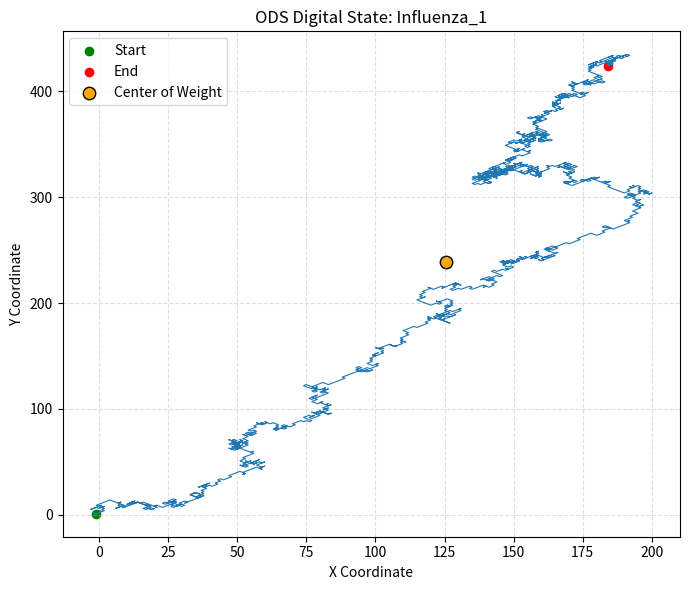

Source code (Python): (Note: this script raises an exception after producing the figure.)
import numpy as np
import pandas as pd
import matplotlib.pyplot as plt

seq1 = """GGCATAAGCAGAGGATTTTATAACAATGGAAATAAACCCATATCTACTCATGTTAAACAATGATATAACG
TCAATGATATCATTGACATACCCATATACTGGGGCACCTCCTATGTCACATGGAACATCGACCAAATACT
CAATGGAGACTGTGTCAAGAACTTACTCCTACAGTAGAACTAAAAAAGAGGTACCTTCGGGAATATTCCC
AATAGAGAGAAGGAAATTCTGTAACACAATAGAAGACAAAGAAAACCTAGAAAAACCGAATGGAAATGTT
GATATAAATTTCATGTTATCGCTGGCAGAAATGCTGGAAGAAAAGATGGGGAAAGGGTTCTTCAAATTCT
GTGCCAATGAAGCTGAAGCTGAAATTTTGAAGATGCACTTCAGCAAGCTCACTGAAGGAAGGCAAACTTA
TGACTGGACAAGTGAAAGAAATATGCCAGCAGCCACCGCTCTTCAGCTAACAGTAGACGCTATACAAGAA
ACACAGGGAACATTCAAAGGAACTACCATGGTTGAATATTGCAACAAGATATTAGAAATGATGGATTGGC
CGGAAGTGAAATTCAAAAAGGTCAGAATGATTGTTCAGAGGCATTGGGACCCGAAAACCAAAAAAGAAAT
AAAAATGAAGTCTCCAACATTGATGATAACAAAGATTGGAAGAGAAGAATTCATAAAGAGGATATGCACG
ATAAATACCATGGCCAAAGACGGAGAAAGAGGAAAATACAAAAGAAGAGCTATAGCCACCCCCGGGATGG
GAATCAGGCCATTCTCAAAAATTGTGGAAACTTTAGCACAAAAGATTTGTGAGAGACTAGCAGAGAGCGG
TTTGCCTGTTGGGGGAAATGAGAAGAAAGCCAAACTAAAAACTACGGTCTCTTCAACAAACTCAAAACTA
CAAGAAGGGCAGTTCATGGTAAACATAACAGGGGACAACAGCAAGTGGAATGAATGTCAGCAACCAGAAG
CTTATCTTGCAATGTTGGCATACATTACTAAAGACAGCAGCAACTTAATGAAAGATCTCTGCTCAGTAGC
ACCAACATTGTTCTGCAATAAGTACGTAAAAATGGGACAAGGTTTCCGAGCAAAAAACAAAAGAAAAACC
AAAGAAATAGTGATACCCGCAAAAAAGATGAAAGAAAGGAAAGAATTGATGAACGCGGAATGGAGGGACC
TATTTGAAACAATAGAACCTTACATGGATGGAGAGTGCTGCTTCTTGGGGGGAGGAATGCTGATGGGAAT
GTTTAACATGTTGTCAACTGTTTTTGGAGTCATGACATTAAATTACAGGGAGGAAGCATTGGCCAGAAGG
AACTGTTACTGGACTGGGCTACAAAGTTCAGATGATTTTGTGCTCTTTTGCATCTCTAGGACTTGGCCAG
AGATGGAGATGACTATTCTAAAATTCATCGCTGTTTGCAAGTTGATGGGAATAAACATGTCTTTGGAAAA
ATCCTACGGGTGCTTGCCTGAACTTTTTGAGTTCACAAGCATGTTCTTTTCCGGGGATTTTGTCTCAAAC
ATAGCCTTGGAGTTACCTGCTTTCACAACAGCTGGAATGAATGAAGGAACCGACTTCACAGCTGCGATGT
CTGTCATAAGAACAAACATGATTAATAATGGACTTTCTCCTGGGACTGCTTTAATGGCCCTGCGAATTTG
TCTGCAGGAATTTAGAGCAACATACAGAGTACACCCTTATGATTCTGGAGTGAAGAATCATCGAATGAAA
ATCATAAGGAAATTCATTGAAACTATTGAAAACAAAGATGGATTGCTGATATCAGATGGCGGGAAATTAA
TGAACAATATCTCAAGTTTGCACATCCCTGAAGAAATATTGAAAGAGGATTTGATGGATCCCTCCTACAG
GAACAGAGTTTTCAATCCTAGGAACCCCTTTACACAGTTTGAGAAGACAGTTGACATCTTTAAGGCAAGT
GGACCTATAAGGGTAGAGGAGAACGAGGCAGTTGTATCAACGCATTCCTTTAGAACAAGGAGCAATAGGA
CATTGCTAAATACAGACATGAGGGCAATGGCTCTCGAAGAGAAAAGATACCAAGTTGTTTGCAACATGTA
CCGATCGGTCTTCGAAAGTGCAGACGTTAACACCCCAATAGGATCAATGTCGATGGGAGAGGCAATTGAA
GCCAAAATCCTTGACCGGGCCAGAACCCAGTTTGAAAATGGAATCATAGGGGGAGAAGAATATTCTGAAA
TCAAAAGACTAATCGAGGACGCCAAGCGTCAACGACTGTCTGTTTAAGCTTTGCGTTGTTTAATAACAGA
AAAATCCTCTTGCTACTGCT""".replace('\n', '')

seq2 = """GGCATAAGCAGAGGATGTCACTACTATTAACGCTCGCAAAAGAGTATGCAAATCTCACAAAGGATAAGAA
ATCATGCAAATTGCTGTCGCAAGGGACCGTGTCAAGCTACACCACTTTTAAGAAATGGACAACATCGAGA
AAAGAGAAAAACCCATCCCTTCGAATGAGATGGGCAATGGGAAGCAAGTTCCCAATTATGGCAAACAGAG
AAATTTTGGAAGAAGCTGGGATACCAGAACAATGGGAAGGGATAGACCTTTGGTCAAAAAAGGATGATGT
TTCAAAGTTGGGGATGGTGTTAGCGTCTCCAGCAGCCATAACTTACTGGAATTTTTGTGGACCTGGAGTG
GACAATTCTTCTGTAATAAAAGATGTTTATAAAGCAAAATTTATGAAAAAAGAAAGATGGAGAGAGACTC
TATGGGGACCAATGAACTTTGAATTGGTGGGTAAACAAAGAAGAGTGGTTGAAACTCAACCAGTGGAAAT
AAAGCTAAACCAAAAAGAAATAAAAGAACTAACGATGTGGGTTCTTTTTGAAGATGAAGCAAACCTTGCA
AGCAAATTCATACAGGAAAATTTCTCACTTGTCCTGTCATTAAGAGAACTTTACAAGGGAAAGGCAGTAA
ATAAAGATGTTGCAGCTTTCATGATTGCCCACCAATTTTCTCCCGAGAAGAGGTTCTTACCCACTTTTGG
CCCCATTAGACCAGAAAGAATGGAGCTACTCCACTGTTTAGGGGGTGATTTCTGGAAGATAGAGGCAGTA
ACTGCAGGGAGCCTGAACGAAGAACAAAAGAAGAGAGATGTTAGAGCAGTTGCTAGAAAAATTTGCCTTA
GAGCAAGTGTGGACTTATTTACTCCAGCAGAGAAGATAAGGGACTATATAGCAAGTGTGACAATGAGATT
TGGAACAGTAGAAAGAACATTCGAAGACGTAATAAGAAACAGTGATGACATATCTGCGGAAGTAACCTTA
TGCAAGGCGGCACTTGGGTGCGAATTGGGCAAAAGCATGAGCTTTGGGAATCTAAATCTGAGGAAAGTCA
GTGGAGAAGCAGAAACAATGGAAAAAACAGTATATTGGGGATTAAAGCCCATAAAATATAAATGCTGGAG
AGGAGAGGAAACATTTTATTGTGAACTGAGGAAGGTAACTTGTATGTTTAGAAGGTCTGAAGGCCTAGAT
TGGGCTAACATTGGACCTGGTTCACCTGAAGAAAGAAGAGAGCTTTTGGCAATGGTGATGATATTCTGCA
GAGATGGGAGATTCTTTGAATCTGCACCAGTTAATATTGATGAATCATTCTTTAGGACAAGACTGAATAA
AGAAATACCTTATCAATATGTGCTGCTAAAATGGGTAAGGCAATCGAGAGACAACTTGGATGCCTTGTTG
AGTACAAGAGGACTAATACCTGCTCATATTGGACAATTCGGAAAAGGAATGGGAATAGATGGAAGTAGCT
CATCTTCTATGGTTTACAAGGGAGTCATGTTGTCGAAGACACCGATAGACATAGTGGAGAGCAAAGAGAA
GCACAGACTGTTTTTAAATGACAATATAGAAGCAGTGACAGAGAGAGGAGCAATGGTTGCATCCATAATG
GACCTATCAGAGGATAATAGAGAAACATTTAACGATGTGACTTTTAACCATGTCGACTTAGCTGTTCTCA
AAGATGAAAAGACTGCAATAATAAAGATATATCGATCACTAGTGGAAAGAATAAACACTGATGATGATGG
CCTACCTGCTTTGATAATGGGTAAAAGATATTTAGAGTTGTATCAATTAGATGAAGTAAAAGACGCGGTC
GGGCTAATACCAAAAAGGATGCTGGGGGCGTATTCCTACCAAGCAAGACAGCTCATACAGTCACAGATCA
AAAATGACAGTTATAGCCTTCCTGAAATAATAAAGTTACTGCCCTTCTGTTACAGCCCTCCAAAGAAAAT
GTTATTTGATGGGACTTTCCATTTCAAAAATCAAATGTATGTTAGGCCTGGAATAAACACAAACCTTTTC
AGTTTTAGTAAGACCGACAAAAGCAAGATATATGTGAACGGAAGCGCAGTAAAAATAAAGCTTGTGCTCG
GAGACGATGAAATGGACACCAGTCTTGCCTTTGTTGAAGGATTTCAAGTTTGTGAATATGATCCAAGAGC
ACCTTTGATACCAAGAAGAGATTTGAGACTGATTGGGTTCGGAAAGAAAGTTAGAGTTTTTGTTGGTCAG
GGACAGGAGAAAACCCTGGTGAGGACGAGCTCCAAAAGAGCCGCCTCCCATGATGTAAGCAAAAACATTC
GTAGAATGCGTCTGGAAGTTTGAAGCACATTGAAAAAATCCTCTTGCTACTGCT""".replace('\n', '')

seq3 = """GGCATAAGCAGGAGATTATTAAGCAATATGGACTCAACAAAAGCCCAAACGCCTGAAGAGCAGAGAGCAA
AGAATGCCAAAACCATCCTTGAGAACATACAGATATATGAAAGGATGTGTGATCTCTTTGGGGTGTCAGA
AGATGACAAACTGATAATTGAGAACAGTATTTCAATTGAGAGGATGATAAGAGTTGTAACAGATAAGAAA
TACCAAGACAAAAAACTAAAGAATGCTGGAAGTGATCCTGAAAAGATTGCAAATGCAGGGAAAGTTTTCT
GTCGATTGGTGGAGTCAACAGCTGGGAAATGTAGTGCAAGATTGGGAATGGCACTGAAACCCAACGTTGA
GGCAGTCCTGACCGATGTACTCGGGAATGAACTGGATAGGGCTGCTGTGCTTGGGAAAAGAATGGGGTTT
TCAGCAATGTTCAAATCAAACCTGGAAGAGGTTTTGTACCAAAGAGGAAAGAATCAGCTTAAAAAGAGGA
ATGCTGCAGAAACTTTCACTCTTTCACAAGGTGCTTCGCTAGAGGCAAGATTTAGGCCCATAATGGAAAA
ACACCTAGGTGTTGGGACTGTTGTGGCGTCAATAAAGAATATCCTGGCAAGCAAAAAGAACGGGAACTAC
AGGAACAAGATGGTGAGGAAACCTGGAGGAAACAGAGAGAGCTGGTCACCATTGGAGAGAGAGATATCCT
TTCTGAACAAGAAGTTGTTTCCTGGACCAATGAGGCAGCTCTGCAAGAAATTCGAATACTTGAACGAGCA
AGAGAAGCAACTGGCCTTAAACCTTATGCTGGATGCAAGTCTCATCCTAAAACCGCAAGTGACTCACAAA
ATGATAATGCCTTGGTCAATGTGGCTGGCTGTGAAGAAGTATGCAGAAATGAACAAGGGATCACCCAGTC
TTGAAGACCTCGCAGCCTATTCTGGAGTAAGAGCCTTTATGGCCTTCAATACAGCTTGCTACATGAGTAA
ATTCACCATTGGGAAGGGAATTGTGGGAGATGCAGAGATCATGGAAAATGGAAACGACAAGATGCAAACT
CTTGCAATGGCTTGTTTTGGACTGGCGTATGAAGACACCGGGATTGTTGCTGCAATGATCTCCCAACCCA
TGAAGAAAAGATATCAGTTGAGAGTGGGGAACTTCAATCCTCCAGAAAAAGGAACAATAAAAGGAACAAG
CGCCGGCTATTTCCACAAGTGGGCTGAATTTGGAAATAGGCTGCCTTTCAACAGTTTTGGAACTGGTGAA
TCCAAACAGATAAGCAACTCAGGAGTGTTTGCAGTGCAGAGGCCCAGCACTACTAACATTCAAAGACTGG
CAGAGCTAATGGCTAGGAATACCGGAGAAACCAGCGACAACTTTACTCAGTTGGTTCAGAAAATAAGAGA
ACAAGTGGGGGCCTTTGCTGATCAAAAAGCAAATCTTCGAGAGTTCACCGGAGGATATATTTATGACATT
ACTGACGTAACGAAGAGCAACCCCAAGATACCTCAGTTGGGTGGGGACTCTTTCTTCTTTGAGTTCACCG
GAAGCGACGTTCCAAGAACTGGAGCCAAAAGAAGAGTGGGAGGAGCTGATGATGTGACCCCTGGAACTTC
CCAGCCCAAGAAAAGAGGAAGGCAAGGTGCCGGAGCAGAATCAAGTATGGACATTGAAACAGTTGGTGAA
GATTAACTCATCTTTGGATGGTTCTGTTGCAGTCCCCAGTGGGTGTTAAAGATGTTGGTTTGTCTTATTT
AACAAAAAATCTCCTTGCTACTGCT""".replace('\n', '')

seq4 = """GGCATAAGCAGGAGATTTAGAAATGTCTAGTGTAATCAGAGAAATCGCAAAGCGATTCTTGGAACAAGCA
ACGATAAACATCGCTGAAGAAGTGGTCAGAGAATATGGAGACCATGAAAGAACAATGATATCTGTTGGAG
TTCATTTCCAAGCTTGCTGCCTTATAAGTGATGAATATACCCTTGAGGATGAGACAACCCCAAGATACGT
TCTTTTGGAGGGATTGAAAAGACAAGAGGCTATAAGCAAGCAGAATAACATTTGCTCCACTTTGGGATTG
GAGCCCTTGAGAAATCTAGCAGATATTTTTGATCGAAAAACAAGAAGATTCCTTGAGGTAGGAATTACAA
AGAGAGAATCCGATGAGTATTACCAGGAAAAGTTCAACAAAATAGGAAATGACATGGACATACATGTTTT
CACATATGAAGGCAAATATTTCAGCAACAATCCCAATGGGTTGGAAGACATCCAAAAGACAAGAATTTTT
ACATTCCTATCTTTTGTGTCAGACGAATTGAGAAAAGAGAACATGTTCACAGAAATGTATGTTACAGAAG
AAGGGGCACCTGAACTTGAAATGTACAAGTCAAAGCTTTTCATTGCGATGAGAGACGAGAGCGTGCCTTT
GCCTTACATAAACTATGAGCACCTTAGGACAAGATGTGAAACATTCAAAAGAAATCAGGCTGAATGCGAA
GCAAAGGTAGCGGATGTGGCTTCACGGCTAAAAATCAAACTGGAACATCTAGAAGAAAATAAACTGCGGC
CGCTAGAGATACCGAAGGAGAAAGAGGCTCCCTATACACACAAATTTTTGATGAAAGATGCTTGGTTCTT
TGCAAAACCTCATGATTCGGAGAGAGCACAACCGCAACAGATATTGTATGATTTCTTTGAAGCAGCAAAC
ATGGGGTTCATGACGACATCCCCAAAACCGATATTCGGAAAGCAAGGACTGATGTATCACTCCCTCTGGG
GGCAGACAAAAAGAGCAATAAAGGACAAGAGAAATGAGTTGGAGCCTTCAGAACAGAGAGACTTCCTTTG
TGGAATTGGAAGAGCCTCCAAGAAAATACAGGAGGACAAATGGCAAGAATCCAGAGAGGAAGAGTTTAAA
CAAGAAGAGACTAAAGGGGCAGCTAAGAGGGGGTTCCCAACATGGTTTAATGAAGAATGGCTTTGGGCAA
TGAGGGACTCAGGGGATGGGGACAATAAAATAGGGGATTGGATACCCATGGCAGAAATGCCTCCCTGCAA
GAATGAGATGGAAGATTATGCAAAAAAGATGTGTGAAGAATTAGAATCCAAAATACAGGGAACAAATTGT
GCTAGGGAAATGTCCAAGTTGATACATACAATTGGGAGCTTACATACAGAATGTAGGAACTTTCCCGGAA
AGGTCAAGATAGTGCCTATATACTGCAGAGGGACACTGAGAGGGGAATCAACTGACTGTTTGTTTGGAAT
AGCAATAAAAGGGAAATCCCATTTAAACAAAGATGATGGAATGTATACTGTTGTAACTTTTGAGTTTTCC
ACTGAAGAACCAAATCCAAGCAAACATGAAAAATATACGGTCTTCGAAGCTGGAACAGTGCCTGTGGAAG
CCGTGGTGTTAACTCCCAAAAGGGAAAGAGTTCTCAAAGAGAAGAAATTGTTCCTTTATTGCAGAACTAC
TGGAATGAGCAAGTTAAAGAACGATTGGTTTTCTAAATGCAGGAGATGTCTTATACCAACAATGGAGACT
GTAGAGCAGATAGTGCTGAAAGAATGCGCTCTGAAAGAAGAAAACAGAGTTTCAGAGATGTTGGAGAATA
AGAGAGCTTGGATTGCCCATGAGAACGGAGAGAATCTTACAAGATTGGTATCAACAAAGCTCAAGGACTT
GTGTAGAATGCTAATTGTGACACAATTTTATTACTGTATATATAACGACAATCAATTGGAAGGATTCTGT
AACGAGCAAAAGAAATTCCTTATGTTTCTTCAAGCAGATAAGGACTCAAAATCTGCATTTACTTTTAATC
AGAAAGGGTTATATGAAAAAATTGAAGAGTGTATTGTCAGCAATCCATTATGTATTTTCCTAGCTGATAG
GCTAAACAAATTATTTCTTGTAGCCAAGTCCAATGGAGCTAAGTACTTTGAATGACCAAAGGCCTTGTAA
TGTTAAAAATCTCCTTGCTACTGCT""".replace('\n', '')

seq5 = """GGCATAAGCAGAGGATATTTTTGACGCAATGGCACAAGAACAACTACTTGCTGAACTTGAGGGATACCTC
AGAGGAGTTAACCCAATGACCAGGCAAACGATTATGAAGTCTGCAAGAGGTGGGATGGATAGTGCTAAGG
AGGCAGCAAAAGCAGCGAAGAAGGGAGAAATGCAACTAACAAGTGGAGAGAGCATAGTGGTGCACATATG
CCTGAGAGCCATGTACCCTGGAATAAAGCCATGGTCAGAAGCCAAAAAAGATCTTGATAAAGCTACAGAA
GGACTGAGTGGAAAAGACTGCAAAAATATAAGAAAAGCTCTGAGGAAGGCAGGAGACCTGACAGGGATAA
AGGAGATGATGATGATGTATGAAATGAGGGAGGACAAAAAAGCAGAAATGGTAGAGCAAATCTACGATGA
CCCAGAGGATTTTACAGAAGATGTAAGGCTTGGGACCGTTGCTGCCTGGCTTCAATGCAAAAACAAAAGG
AGCGAGAAATATCATCACAAGATGTCAATGTCTGGAAGCACTGCACTTGCCTTGGGAGATGCCCAAAAGG
CCGGAATGGCCATAGAAAATATGGCTAGTGTTGTGCCAATGAAAAAAGAGGCCCAGGCACTGCACAAAGA
CGCAGAAGTTTTGATTGAACTGGCAAGAATAGCATATGGGTCAAGAGCAATGGAAGGGCACCTGCAAAAT
GCAATGGACGGAATTGGAAGCAAAGTCAGTGGAATGGCTAATCTTGCCCTAAAAAGGTCAGTTCTTACTT
TGTTAATGTTGGTAATTTGTGGGATCCCCACTTGTGTAAATGCTGAAACTGTGGAAGAATTTTGTAGAAA
GAAACTAAATCAGACGGAAGAAAAGGTTTATGTCCATTGTTTCAATGAGGATGATGGTCGGGCAATGACT
TTAGCTGCTTTGATACTTGGATGCTTTAGTATGCTTTACATTTTAATAAAGGCAATACTGATGCTTTTGT
TGACAATCATAAATGGAAGACCAAATGGAAGTTGGGATGACTTGAAACATGTTGTAAAATGTTTTTCAGA
GACTGGAAGTGAGAACTTCGCCAGGGATATAATGGTCCTGGAATCCAGGCGAGATGGGGAGGAGACAAGC
TCCCCAGAGGAGGGACTAGGCCCTCCATTGAGTGGATTCAATGAAAATGGTGTATTCATGGAAACATTAT
AATCGCGAAAAAATCCTCTTGCTACTGCT""".replace('\n', '')

seq6 = """ATGAGTCTTCTAACCGAGGTCGAAACGTACGTTCTTTCTATCATCCCGTCAGGCCCCCTCAAAGCCGAGA
TCGCGCAGAGACTGGAAAGTGTCTTTGCAGGAAAGAACACAGATCTTGAGGCTCTCATGGAATGGCTAAA
GACAAGACCAATCTTGTCACCTCTGACTAAGGGAATTTTAGGATTTGTGTTCACGCTCACCGTGCCCAGT
GAGCGAGGACTGCAGCGTAGACGCTTTGTCCAAAATGCCCTAAATGGGAATGGGGACCCGAACAACATGG
ATAGAGCAGTTAAACTATACAAGAAGCTCAAAAGAGAAATAACGTTCCATGGGGCCAAGGAGGTGTCACT
AAGCTATTCAACTGGTGCACTTGCCAGTTGCATGGGCCTCATATACAACAGGATGGGAACAGTGACCACA
GAAGCTGCTTTTGGTCTAGTGTGTGCCACTTGTGAACAGATTGCTGATTCACAGCATCGGTCTCACAGAC
AGATGGCTACTACCACCAATCCACTAATCAGGCATGAAAACAGAATGGTGCTGGCTAGCACTACGGCAAA
GGCTATGGAACAGATGGCTGGATCGAGTGAACAGGCAGCGGAGGCCATGGAGGTTGCTAATCAGACTAGG
CAGATGGTACATGCAATGAGAACTATTGGGACTCATCCTAGCTCCAGTGCTGGTCTGAAAGATGACCTTC
TTGAAAATTTGCAGGCCTACCAGAAGCGAATGGGAGTGCAGATGCAGCGATTCAAGTGATCCTCTCGTCA
TTGCAGCAAATATCATTGGGATCTTGCACCTGATATTGTGGATTACTGATCGTCTTTTTTTCAAATGTAT
TTATCGTCGCTTTAAATACGGTTTGAAAAGAGGGCCTTCTACGGAAGGAGTGCCTGAGTCCATGAGGGAA
GAATATCAACAGGAACAGCAGAGTGCTGTGGATGTTGACGATGGTCATTTTGTCAACATAGAGCTAGAGT
AA""".replace('\n', '')

seq7 = """ATGAAGGCAATACTAGTAGTTCTGCTATATACATTTGCAACCGCAAATGCAGACACATTATGTATAGGTT
ATCATGCGAACAATTCAACAGACACTGTAGACACAGTACTAGAAAAGAATGTAACAGTAACACACTCTGT
TAACCTTCTAGAAGACAAGCATAACGGGAAACTATGCAAACTAAGAGGGGTAGCCCCATTGCATTTGGGT
AAATGTAACATTGCTGGCTGGATCCTGGGAAATCCAGAGTGTGAATCACTCTCCACAGCAAGCTCATGGT
CCTACATTGTGGAAACACCTAGTTCAGACAATGGAACGTGTTACCCAGGAGATTTCATCGATTATGAGGA
GCTAAGAGAGCAATTGAGCTCAGTGTCATCATTTGAAAGGTTTGAGATATTCCCCAAGACAAGTTCATGG
CCCAATCATGACTCGAACAAAGGTGTAACGGCAGCATGTCCTCATGCTGGAGCAAAAAGCTTCTACAAAA
ATTTAATATGGCTAGTTAAAAAAGGAAATTCATACCCAAAGCTCAGCAAATCCTACATTAATGATAAAGG
GAAAGAAGTCCTCGTGCTATGGGGCATTCACCATCCATCTACTAGTGCTGACCAACAAAGTCTCTATCAG
AATGCAGATGCATATGTTTTTGTGGGGTCATCAAGATACAGCAAGAAGTTCAAGCCGGAAATAGCAATAA
GACCCAAAGTGAGGGRTCRAGAAGGGAGAATGAACTATTACTGGACACTAGTAGAGCCGGGAGACAAAAT
AACATTCGAAGCAACTGGAAATCTAGTGGTACCGAGATATGCATTCGCAATGGAAAGAAATGCTGGATCT
GGTATTATCATTTCAGATACACCAGTCCACGATTGCAATACAACTTGTCAAACACCCAAGGGTGCTATAA
ACACCAGCCTCCCATTTCAGAATATACATCCGATCACAATTGGAAAATGTCCAAAATATGTAAAAAGCAC
AAAATTGAGACTGGCCACAGGATTGAGGAATATCCCGTCTATTCAATCTAGAGGCCTATTTGGGGCCATT
GCCGGTTTCATTGAAGGGGGGTGGACAGGGATGGTAGATGGATGGTACGGTTATCACCATCAAAATGAGC
AGGGGTCAGGATATGCAGCCGACCTGAAGAGCACACAGAATGCCATTGACGAGATTACTAACAAAGTAAA
TTCTGTTATTGAAAAGATGAATACACAGTTCACAGCAGTAGGTAAAGAGTTCAACCACCTGGAAAAAAGA
ATAGAGAATTTAAATAAAAAAGTTGATGATGGTTTCCTGGACATTTGGACTTACAATGCCGAACTGTTGG
TTCTATTGGAAAATGAAAGAACTTTGGACTACCACGATTCAAATGTGAAGAACTTATATGAAAAGGTAAG
AAGCCAGCTAAAAAACAATGCCAAGGAAATTGGAAACGGCTGCTTTGAATTTTACCACAAATGCGATAAC
ACGTGCATGGAAAGTGTCAAAAATGGGACTTATGACTACCCAAAATACTCAGAGGAAGCAAAATTAAACA
GAGAAGAAATAGATGGGGTAAAGCTGGAATCAACAAGGATTTACCAGATTTTGGCGATCTATTCAACTGT
CGCCAGTTCATTGGTACTGGTAGTCTCCCTGGGGGCAATCAGTTTCTGGATGTGCTCTAATGGGTCTCTA
CAGTGTAGAATATGTATTTAA""".replace('\n', '')

seq8 = """ATGGATGTCAATCCGACTCTACTTTTCCTAAAAATTCCAGCGCAAAATGCCATAAGCACCACATTCCCTT
ATACTGGAGATCCTCCATACAGCCATGGAACAGGAACAGGATACACCATGGACACAGTAAACAGAACACA
CCAATACTCAGAAAAGGGAAAGTGGACGACAAACACAGAGACTGGTGCACCCCAGCTCAACCCGATTGAT
GGACCACTACCTGAGGATAATGAACCAAGTGGGTATGCACAAACAGACTGTGTTCTAGAGGCTATGGCTT
TCCTTGAAGAATCCCACCCAGGAATATTTGAGAATTCATGCCTTGAAACAATGGAAGTTGTTCAACAAAC
AAGGGTAGATAAACTAACTCAAGGTCGCCAGACTTATGATTGGACATTAAACAGAAATCAACCGGCAGCA
ACTGCATTGGCCAACACCATAGAAGTCTTTAGATCGAATGGCCTAACAGCTAATGAGTCAGGAAGGCTAA
TAGATTTCTTAAAGGATGTAATGGAATCAATGAACAAAGAGGAAATAGAGATAACAACCCACTTTCAAAG
AAAAAGGAGAGTAAGAGACAACATGACCAAGAAGATGGTCACGCAAAGAACAATAGGGAAGAAAAAACAA
AGACTGAATAAGAGAGGCTATCTAATAAGAGCACTGACATTAAATACGATGACCAAAGATGCAGAGAGAG
GCAAGTTAAAAAGAAGGGCTATCGCAACACCTGGGATGCAGATTAGAGGTTTCGTATACTTTGTTGAAAC
TTTAGCTAGGAGCATTTGCGAAAAGCTTGAACAGTCTGGGCTCCCAGTAGGGGGCAATGAAAAGAAGGCC
AAACTGGCAAATGTTGTGAGAAAGATGATGACTAATTCACAAGACACAGAGATTTCTTTCACAATCACTG
GGGACAACACTAAGTGGAATGAAAATCAAAATCCTCGAATGTTCCTGGCGATGATTACATATATCACCAG
AAATCAACCCGAGTGGTTCAGAAACATCCTGAGCATGGCACCCATAATGTTCTCAAACAAAATGGCAAGA
CTAGGGAAAGGGTACATGTTCGAGAGTAAAAGAATGAAGATTCGAACACAAATACCAGCAGAAATGCTAG
CAAGCATTGACCTGAAGTACTTCAATGAATCAACAAAGAAGAAAATTGAGAAAATAAGGCCTCTTCTAAT
AGATGGCACAGCATCACTGAGTCCTGGGATGATGATGGGCATGTTCAACATGCTAAGTACGGTCTTGGGA
GTCTCGATACTGAATCTTGGACAAAAGAAATACACCAAGACAATATACTGGTGGGATGGGCTCCAATCAT
CCGACGATTTTGCTCTCATAGTGAATGCACCAAACCATGAGGGAATACAAGCAGGAGTGGACAGATTCTA
CAGGACCTGCAAGTTAGTGGGAATCAACATGAGCAAAAAGAAGTCCTATATAAATAAGACAGGGACATTT
GAATTCACAAGCTTTTTTTATCGCTATGGATTTGTGGCTAATTTTAGCATGGAGCTACCCAGCTTTGGAG
TGTCTGGAGTAAATGAATCAGCTGACATGAGTATTGGAGTAACAGTGATAAAGAACAACATGATAAACAA
TGACCTTGGACCTGCAACGGCCCAGATGGCTCTTCAATTGTTCATCAAAGACTACAGATACACATATAGG
TGCCATAGGGGAGACACACAAATTCAGACGAGAAGATCATTTGAGTTAAAGAAGCTGTGGGATCAAACCC
AATCAAAGGTAGGGCTATTAGTATCAGATGGAGGACCAAACTTATACAATATACGGAATCTTCACATTCC
TGAAGTCTGCTTAAAATGGGAGCTAATGGATGATGATTATCGGGGAAGACTTTGTAATCCCCTGAATCCC
TTTGTCAGTCATAAAGAGATTGATTCTGTAAACAATGCTGTGGTAATGCCAGCCCATGGTCCAGCCAAAA
GCATGGAATATGATGCCGTTGCAACTACACATTCCTGGATTCCCAAGAGGAATCGTTCTATTCTCAACAC
AAGCCAAAGGGGAATTCTTGAGGATGAACAGATGTACCAGAAGTGCTGCAATCTATTCGAGAAATTTTTC
CCTAGCAGTTCATATAGGAGACCGGTTGGAATTTCTAGCATGGTGGAGGCCATGGTGTCTAGGGCCCGGA
TTGATGCCAGGGTCGACTTCGAGTCTGGACGGATCAAGAAAGAAGAGTTCTCTGAGATCATGAAGATCTG
TTCCACCATTGAAGAACTCAGACGGCAAAAATAA""".replace('\n', '')

seq9 = """ATGGATGTCAATCCGACTTTACTTTTCTTGAAAGTGCCAGTGCAAAATGCTATAAGTACCACTTTCCCTT
ATACTGGAGACCCTCCATACAGCCATGGAACAGGAACAGGATACACCATGGACACAGTCAACAGAACACA
TAAATACTCAGAAAAAGGAAAGTGGACAACGAACACAGAGACTGGAGCACCCCAACTCAATCCAATTGAT
GGACCATTACCTGAGGACAACGAGCCGAGTGGGTATGCACAAACGGATTGTGTATTGGAAGCAATGGCTT
TCCTTGAAGAATCTCACCCAGGGATCTTTGAAAACTCGTGTCTCGAAACGATGGAAATTGTTCAGCAAAC
AAGAGTGGATAAACTGACCCAAGGCCGCCAGACCTATGACTGGACGTTGAATAGAAATCAGCCGGCTGCT
ACCGCATTGGCCAACACTATAGAGGTATTCAGATCGAATGGCCTGACAGCCAATGAATCAGGAAGGTTGA
TCGATTTCCTCAAGGACGTGATGGATTCAATGGATAAGGAAGAAATGGAGATTACAACACATTTCCAGAG
GAAGAGGAGAGTGAGGGACAACATGACCAAGAAAATGGTCACACAGAGAACAATAGGAAAGAAAAAACAA
AGACTGAACAAAAGGAGCTACCTAATAAGAGCACTTACATTGAACACAATGACAAAGGATGCTGAAAGAG
GCAAGCTGAAAAGGAGGGCAATCGCAACACCCGGGATGCAAATCAGAGGATTCGTGTATTTTGTAGAAGC
ACTAGCGAGGAGCATCTGTGAGAAACTTGAGCAATCTGGCCTCCCTGTCGGAGGGAATGAGAAGAAAGCT
AAATTGGCAAATGTTGTGAGGAAGATGATGACTAATTCACAAGATACAGAGCTCTCCTTCACAATTACTG
GGGACAACACCAAATGGAATGAGAATCAAAACCCCCGGATGTTTCTAGCAATGATAACATACATCACAAG
AAACCAGCCAGAATGGTTTAGAAATGTCTTAAGCATTGCTCCTATAATGTTCTCAAACAAGATGGCGAGA
TTAGGAAAAGGGTACATGTTCGAAAGTAAGAGTATGAAGTTACGGACACAAGTACCAGCGGAAATGCTCG
CAAATATTGACCTGAAATACTTCAACAAATCAACAAGAGAGAAAATCGAGAAAATAAGACCTCTACTGAT
AGATGGCACAGCCTCATTGAGTCCTGGAATGATGATGGGCATGTTCAACATGTTGAGTACAGTCTTAGGA
GTTTCAATTCTGAATCTCGGGCAGAAGAAGTACACCAAAACCACATATTGGTGGGACGGACTCCAATCCT
CAGATGACTTCGCCCTCATAGTGAATGCACCGAATCATGAGGGAATACAGGCAGGAGTAGATAGGTTCTA
TAGAACCTGCAAATTAGTTGGGATAAACATGAGCAAGAAGAAATCCTACATAAATCGGACAGGAACATTC
GAATTCACAAGCTTTTTCTACCGCTATGGATTCGTAGCTAACTTCAGTATGGAGTTGCCCAGTTTTGGAG
TGTCCGGGATTAATGAGTCAGCTGACATGAGCGTTGGTGTTACAGTAATAAAGAACAATATGATAAACAA
CGATCTTGGACCAGCAACAGCCCAAATGGCCCTTCAGCTATTTATCAAAGACTACAGATACACATACCGA
TGTCACAGGGGTGATACGCAAATTCAAACGAGGAGAGCATTCGAGCTGAAGAAGCTGTGGGAGCAGACCC
GTTCGAAGGCAGGACTGTTGGTTTCAGATGGAGGGCCAAACCTGTACAATATCCGGAACCTCCACATTCC
AGAGGTCTGCTTGAAATGGGAATTGATGGATGAAGACTACCAAGGCAGGTTGTGTAATCCTATGAACCCG
TTTGTCAGTCATAAGGAAATTGATTCAGTCAACAATGCTGTGGTGATGCCAGCTCATGGCCCAGCCAAAA
GCATGGAGTATGATGCCGTTGCAACCACACATTCATGGATTCCTAAGAGGAATCGCTCCATTCTCAACAC
CAGCCAAAGGGGGATTCTTGAGGACGAACAGATGTACCAGAAGTGCTGCAACCTATTCGAAAAGTTCTTC
CCCAGCAGTTCGTACAGGAGGCCAGTTGGAATTTCCAGCATGGTGGAGGCCATGGTGTCTAGGGCCCGAA
TTGATGCACGAATTGACTTCGAATCTGGAAGGATTAAGAAAGAAGAGTTTGCTGAGATCATGAAGATCTG
TTCCACCATTGAAGAGCTCAGACGGCAAAAATAGTGAATTTAGCTTGTCCTTCATGA""".replace('\n', '')

seq10 = """ATGAGTCTTCTAACCGAGGTCGAAACGTACGTTCTCTCTATCATTCCATCAGGCCCCCTCAAAGCCGAGA
TCGCACAGAGACTTGAGGATGTTTTTGCAGGGAAGAACGCAGATCTCGAGGCTCTCATGGAGTGGATAAA
GACAAGACCAATCCTGTCACCTCTGACTAAGGGGATTTTAGGGTTTGTGTTCACGCTCACCGTGCCCAGT
GAGCGAGGACTGCAGCGTAGACGGTTTGTCCAAAACGCCCTAAATGGGAATGGAGACCCAAACAACATGG
ACAAGGCGGTTAAATTATACAAGAAACTGAAGAGGGAAATGACATTTCATGGAGCAAAGGAAGTTGCACT
CAGTTACTCAACTGGTGCGCTTGCCAGCTGCATGGGTCTCATATACAACAGAATGGGGACTGTGACCGCA
GAAGGGGCTCTTGGACTAGTATGTGCCACTTGTGAGCAGATTGCTGACGCACAACATCGGTCCCACAGGC
AGATGGCGACTACTACTAACCCACTAATTAGGCATGAGAATAGAATGGTACTAGCCAGCACTACGGCTAA
GGCTATGGAGCAGATGGCTGGATCAAGTGAACAGGCAGCGGAAGCCATGGAAGTTGCAAGTCAGGCTAGG
CAAATGGTGCAGGCTATGAGAACAGTTGGGACTCACCCTAACTCCAGTACAGGTCTAAAAGATGATCTTA
TTGAAAATTTGCAGGCCTACCAGAACCGGATGGGAGTGCAACTGCAGCGGTTCAAGTGAGCCTCTAGTCG
TTGCAGCTAACATTATTGGGATATTGCACTTGATATTGTGGATTCTTGATCGTCTTTTCTTCAAATGCAT
TTATCGTCGTTTTAAATACGGTTTGAAAAGAGGGCCTTCTACGGAAGGAATGCCTGAGTCTATGAGGGAA
GAATATCGGCAGGAACAGCAGAATGCTGTGGATGTTGACGATGGTCATTTTGTCAACATAGAGCTGAAGT
AAAAA""".replace('\n', '')

seq11 = """GCATATCATGTGGGTAAGCCGAAACTCGTGTTCATCATTTTTCGCCTCTTGTTACATAA
TCAAGCAGCTTTGTTAATAATTGGGCCATGCCGTTAAAAGGAGAAATCTCGTATACTATCCCTAAACATC
ATTATAATCCAATGGTAGAGCATCGTTTTAGAAGACCCCTGAGTACTTTCTCCATTAACCGTTCGTGCGT
CCTGGACAACGTTTGTGTTGGCAATGTCTGTACATCGTGTGGCGAGTTTGTTTGACGGTAATACGAACAT
CAGAAGTATGTGACCCAGTTGAGTAGTCTCTTGTATATTCCGACGGTAGTCTGAGAAGGTTTGTTTAAGT
AACCTAAATCGTAAGTGGTTGTTTCCATTTGATCCTTTGTATGAGAACTGTTCATCATAGAATACAACAT
TGCATCCAATACAATGTCTCTTATTACGTCCCCTGTCAAGAGCATCTGCTTGTCAGCATTGATTCTCTCG
CTAAGCTTCTGTTGGCATATGCACCGTATACAAGATAATCGCTCTTGAAGTTGATCCTGGTCGGACTAGT
GAGGTAAGGATCTTCCGTGAGTATATAGTTATGATCTGTCTAATAAAATCGTAACACTTACGTCTTCAAA
TTGGAGATACACAATTATTGCTTGTGTGACTTATTGCGGCAATTGTAATATTATGGACGGGAGTACTTTC
TTTCTTTTATTATGATTAACACAAGAATGAATTCACAACTGATGTTCTAGAGTTTGTGACTGATTTAAAA
CGTAAGGGCATAGACCACTTTATCACCATTATTCTGATTATGTCGCATTACTTACTCCGATTAATACCGC
TTTTATGAACTTCGCGTTATAAAGTGTGCCACAATCCCCAGTTACAGTATGCTATCGCGCGTATTTTACT
TTGAACAGAAAATTTTTGGTTTCCTAGCATCATTTGGCCGTTAAAAAAGAGATCCGATATCGTGAAGTAC
TGCCTCCTTCGAGGACTTGGGCTCTTCCGGGTGTTTGGTTCATT""".replace('\n', '')

seq12 = """CCTTCACACATCGTATTCGACACTAGGTAAAAGACATATGCGGCTCAAACCATACATCT
AAGTGATGTTTGCTCGTGCTTAACCATGACCGCGTTAACGAACGTTACGATATAAGTAATGGAGTTTTTA
AGTAACCCCTAAAAACCATTACGCACTCTCCCAGGTCTATTAGGGTTTTTAGCCCTAATTAACCAATCTC
GATCCTATCGGTCTGACTTTCTATTTTTGCTATGAGAAATCCGTTTATTCGGGCTACAACTACCCAAATA
TTAATAAATTATGACTACTGTACTTAAATCGTTACATAAGTCGCGTTGAATATAAAATAGCCATATCCCA
TATGATTCATAGAACAATGCGCCAATAGTATGGCCAGACGTCGATATATTTGTTTTTCAATATACTTATG
CATAGCCTAAGATATCTTGTCTCAGTCCAAACGCTCTTACGCTGATTAGCTTTTTTACACCCATTGTTTA
AACCACGATCGATAAGGTTTCATGTCGGTGGACGATCTACTGTCCGGTTTGGCTCATTCCAAGAAGGAAG
CTAAGCCAATAGTACATTTTTAGACGCTGTGTATAGAACTCTCATGAGTAAGTGAGGTTTAAGATGTGAG
GAAAACTCATTTAGAACTTTATTTTGACTAGCAAAATTTGCTTCGATACTGTATATATAAAAACTTCGGT
AAGACCTCGTAAACTATCCTTTAGTATTTTGTGCTTCTAAAGTCCCACCCGGAGATCTGTATTAAATTGA
GTGGCATTAACGAACGATAGGGGGTCTATATTGTCTTACCAATATATCTTGTCTGTCACACTTCTCTAAA
TTTTAGGCAAGTCTTACAAGTACAGGTTCATAGACGAACCGGACGCGTTCACCAAATAAGGGTACATATT
CCTCGCATACTATATAGGTTAAGGCTATCCTAACCTATCACAATATCCGTATGAGGATTTGGGCTACGAT
ATAATCCTACTGTATTCAAGAGAAGCCTGACACATTGACTCGATCAAGATGATTTCCATCTCCTAACCAC
AGAACGAAATATGCCTATGATCTACATACCTCTAGAACGCAGAGATGGCGCTAACTATATGTCTTTCATG
CTTGGCCACAACACAATGTCTCATCATACAACAAG""".replace('\n', '')

seq13 = """ATATAGACAGAGGCGGTGTGAATAACAGATCCCAATACTCAACCTTTATGGGAGGTTGG
TGTTAGGTTGATTGCCTGATAGAAGATATCCCATTATTACAATGAATTGTGGTATGAATCTCCCGGGTGA
AATCAAGAAAGACACAGCAACGTCTAAGACGTAAAATTTCAGATTTCAACTAAGACGATTGCACCGTAAA
CCAAAAAATTCAACAGTGGAGCTGTTACGTCTCTAGTTGGCTGCCAACCCTTAATCTGTTTATTTCCGGG
GGCACTGAGGCAAAATGTAGAACGATACAATGTCGGGATTATTCTAATTAAGTTAGGCTTACCACCGTAC
TCGATAGAAACCATGTGAATTTATTCCATAACGATGTATAATGCACAAGAGGATGCGATGCTAATATCAA
AGATCCGGTCAACGCTCTGCCACAGTTTTTTTAAATGATGCTTTAGCCGCTATAGAGCATATTAGTGATC
GGTCCCTGTATTGCACCTTTGTGAAAATAGGCGTTCTGATACTTTACGTTTATTTAGCTGAGTAACTTAA
AGCTCCCCTATAAAATCTAAAGTCACTTAAATTTGTAAATATTAATCTATGCCAGTTGTACTTAAACAAA
CCGTACTGTAACAAGACACATGTGCCGAATCATCGGAATCAGTTTATTACGTTTATTTGTTGAGGATTAT
GCCGATAATTTCTTTACGTAAGTCGCAAATCATTAACATTTTGAGGAGTTGGCATGGTCCCTCGAAGATG
GGTACTATTGAACTAGATTTGCCTCGGCTGTGTGCTGAAGAACGAGATGTGATTAGGACGATCTTCGTTG
TATAAGAAACTACAGCAACCATTAATCTCGAGCACACCCGATCACATTACTTTTAGGTGTCAATTTGATA
ATGCTCAGCTGTATTGTATCGTCCCAATACACCCGCAGGCCGGTTACTTACTCGTCTGAGGTCCTACCAG
TTAGTCAAGGTTTTTGGTCCGATAAGAATACTCCCAAGCTGAGGAACCTATTGTTGTTAGCTCGTTACCC
CTGTACTTTAAATTACTGGACAGGATAGCTATTTGATGTGAGTTGACTTGGTATCTTAGCGCACACTGGA
TGCCGGCTAAGTGATATTGTTGAGACAAACAATGAATTCGCAAAAGAAGTACAACTAACAGTTTGGGTCA
ATGCCTATCTTAATAGACAAGTTATG""".replace('\n', '')

seq14 = """CCTAGCAGTTTCCTCGGGCTACAGAATCTCATTACTTGGACAAGTATTTACGTATTATGT
ACACAAGCCCATTCGTTTTGATACATAGGTATCAAGTAGAGTTTACGATGTGCAAGGCTCAAGACGTGGTG
TACTGCTCGACAAATTCCGTTCACTCGCTAACATTGTAGTAGGGCACCTGATTATTTTTACATGGCGTTTG
CTTCGTACACCCAACAGGAAATTCGGATTCTGATGCAGCACATAATACTGGTACGCTTTTCGGGTACCCGC
CATTTTTCACAGTTATAGACTTGTATGACCATTCGTATAAACCGTTTTAGCTTTTCTCCCTTACATGGCAG
GGTCCACGCTTTATGTTAGGGACGCTTTCAGTGAAGATTTAAGCAACTGACTCCAGTCCATACTGGGACCT
CTATGTTTCCCGGGTTGTACAAGAAGGACGATATTCAACTAATCGCGGCCTAACGATCAATGTTACAAACT
GAGTAACGCTACCGCGACGGAGAAGATTTTGTAATCCCGTCTTCAACTTCAATCTTCGTGTTCGCCCAAAC
CCGCATCGGTTAGTTTCCGGCCTCCTACAAGCTACGACTTCATCTTAAGAACCCCCGGGATCTTGTCTGTA
CCAGTCAATTAGGATGTCAGTTTCGTTGCAATTATTACATGGTTTTGTATTGTTTTCTTAGCTCAATTTAT
ATTTTGTCCTTAGCTCCCGTAATGCGTTATCAGTAATAGCTTTGTAATCTGCACGCCGTCTCACCTTGTAA
CATCTGCAGACGATACTTAACGATATTGGTCTACCATCCTATCTCTGAGCAGATCACGTACGAATTGTCGT
CCCTATTCTTCGCAGTAAAGCCTGATTTCTTACACGGGGTATGTTGGTGCTCTTCATATCGTTGTCGGTAC
TATAGCATGCCTTAATTGGTTAGTAGCAATATGCGCATACATCGACTAACCTCAGACAGAGAACCTTTAAG
GTCGAGGGATACTTAGTTTCGTCCTCGCTTATGTGCTACATTAGTTAGAAGGGACCGTAAAGGGGGACTTT
CCCTATTAGTAATTAGAACTATTGATTGAACGGTTTCGAATTTGTGTTTCCTGTTTCATATATAGGGTACG
TGGTCCATTCTACCGAGTATCGGCCCTGTGATTTTCGAAAACAGGAACGTGTCTGGAAATATTCGTATACC
CTGACTTTATATTTCCGTAGAGGTTTGAGGTTAGCTATTCATACAACCGATAACACCATGCCCTAATATTG
CTCAGTTGGTTTTAGGAAATGAGTTTGCGATTCAAGTTGCTTCTCATGTATGGACTGTTTATCCAGATCGA
CATTCATGAATAAATAACAAAAGCAGCCAGGATTAGCTTGGCATACTTCTAAGAATCAAAAAGCATAGACT
CTACGTTGGAATCGTGATGATATCAGTTTCCAACTACCTTTATAGTTTGGATGCGTGAGAAGTATGAACAA
AGTAGGTTTATAACCTAAGGGGTTCGGCTTAGGCCTTTAACAAGGTGTTAATCAGTTATGTTTCTTTCAAA
GACCAAACCAGTCCCCATCTGTAACCCACTGAGCTCCTCATAAAACACTTGGTGACATCTAAATCTATCTA
AGTACCACCACCGCCACGTTTTATTGAATCTGTGTAGAATTCAGTGAAGATCTCAAAATACTTTTCAGCAC
TCCATTACCTTTAGACCAAATGTTTCTAGTCTTCCGATGAATGGCGAATGGAAGACTCACGAATATGTATT
GGTGATCGATATGTCTCAAACCTTAAATGTGCGAAGGTCCCGAGTAATATGCTTTTTTGGCGCCAAGCAAC
GGCAGCTCGAAAAGTGACTTTGTCAAATCAGGATTTGACATAAAAGTTATCACCCTGGTCTTTATGACCTG
TATATGATCTCACTACGAGTGCTGTATACCCGATGAAAGGGATATAACTAATCGGAGATGGGCCTATAAAC
CTTGGATTAAAATACGTTCTCCCTAACGTAGGTACATGACATGCAGATTGCGCTCTCTCCTTGTTCAGGGG
AAAGCTGAACGGGTATCGACAACGGTCCCTGAACTACATTCTCAGACCTATAGCGCTATCAGATGAAGAGG
GGACTTTTAGCCTTCGCTACTTTCCTGTTGAGATTTTAATCTCTGTTGAAACGCCGTAGCTGCATTTAGCC
ACCATAGTCTTACACTTCTTCAGGAATCTGTTCTACGGTTCTACTCTGCCGTAAAGTTAGCGCCTTGTGAG
TTCCGACGTGCTGTTTGTTTACGGTAGGTTTGTACGACAAGTCATTCGCCATGCTAAACAAAGCTCTTTAT
GTGCCGAGTTTGCCTACTGCTTGTATTAATAGATATGTTAGGTGTCG""".replace('\n', '')

seq15 = """TAGTTATTTGCAGTTTAACGGACGAATTTGAATTTAGCCAATAGAAAAGTCGCTAAGCTCTTACCTCATTAATTGTAATGTTACATGGTTTGGGCGTCATGATAGCGGGACGTTTTTTTAAAGATCATATTTTTTATCTTGCATTTGACCTTTAACTATCTTTTACATATGTCATGAAGTTATTGAACTTAAGCTAGTATGCCGATCGGATTCAAGTATGCTTTCTACTGATGGCAATAGTTTTCACATCATTTAAAACTAAACCGTACGTGCCGCAAGCACTTCCTTGCCTTTATCAATCAAGCATTAGGGACATGTTTTGCCAAGATTACGATCTCTTTCCTAGTGTCGCGTAAATGGTATTTCACAAAAAATATACTCTGTAATATTTCACCATTTCTGAATATTACAATCTCAACACTCTAGATACTAGATACGTCAGTAGTACTAGTTTTGGATTAAGGTTTCGCGCTGATGCTTATGCTTAATTTTGATGACCGAATTGACCGTCGGAATAGGTACACATTGCTCGCTTACTACACGAATTTATCTATCAACTAAAGGTACTACTGCGAAAATACATCATCGCTAAATATTAGGTTGACATTTACTATCCATCCGGCGTCAATATCTCTTGACAATCTCCGATGCCTTAGAAACGCCAGAGAATTTTAAGACATAGGGACTGCCCAATTCGTTGGTATAGTACAAAGAATTATAGATTATGGACGTAGTTTAATATCTTATTCTGACCTAAATGTGTTAACCACATCATATTTACCTTTTTCGCTATAGTTAAGTGGCCACGCAGCTTCTTGTAAAAAGAAGTCATCATATAGGCGTTGTAAGCACAGCCCACGTCTCATCACTGCTCCTCTATTAGTTAATCATATCGTCGTCAGGCATATAATCCTTTAGTTGCGGTTAATTGACAGTGCATCGACTGTGTGGTTTAGTATTGAAGTGTAAATTCAAGAATCTCCACCTAATTGTAGGCTATTACCTGAGAATTATGTAACAGGGATCTGGGATTCACAGCTAAGTTATTTTGCCACGTAGCAAGCCATACGGTAGCCTAAGGAGAAGCCGTGAACTCTTCATTATTCAAAATAGAGCTAATTTGTCCCATGGTGGACTCTTTTGATACGGGAGACTCTAATGATGGTTCAATCGTACAGGCCAATAACCAAGCGAGTGCGGAAATTGCATAGCATCCCACAGTTTGTCGACTAATACATATGGCTTAGAGAGGGAGGCAGTACTTTCTATGCTGTCAACGAAGGATAACTCGTGACAAGGAATTTAATCCATATTCGTATCTTTTTAGTATTA""".replace('\n', '')

seq16 = """CCGACTGTACATCTATTCCACTTCTAGTGAATATCTGTTTAATTATGAACCACAGACTGAGTTATTCTGCTCATTGGCAATGGTGTAATTGGATGTACAATGTAATTCCTGCGACAATGAGGCGATAAAGACACTAAGCTTTAAGCAGAATAGCCATGTGAGAACTTAATTCAAGCACCAAAAGTTATCAGAGACCTTATTCATCATTTTTATTTGAATGTTCTTGAATGTCTCGTACAATCGGTCGTTCCTATGTTGTCGTAAGGGGGTATTCAAACCTTAAGCCTATTCGTAGATTCGGCCACCTTAATCCCTATCGCCAAGCCTTACTGGCTCCGAACGTAATCATATTCCCCCCAGGATGACTTGTGCGGCTGATGATCATACGTTGCAAATCTCGTATCTGAAAATTTGACACCTAAGAAAGTTTGCCGGACTCGGAGAAGGTCCCTTAAGTAGAAACATACCCAGACCCGGAACTCTATGATTGAGAAAGAAAGATCTTTCAAATCCGTCCCTGCTTCTGGATTGATAAGGCAACATAGTGATGTTTATGTATATCAAAAAGCAAGAGGAAAACCTGCCCCGTCTTTCTGGTGAAAAATCCTAAATGAACGTTTATGCTTTTGTATATGTGAACTAATATTACGCTTTTTATAGTTCTATTACTCTATTGTCGTTTAAAGAATAAGTCGTCCTTGTATTAAGGACTAGGTATCTATCGATACGAGTTTTCAGCTGATCATTCACATCGTAAATCTTAGAGCGCCTTGCGATTGTGTTTTATGGCTTGAATGTCCTAGCTTCTCAAAAAGTGTTATCACGACACCATCTCCAGTGACTCATGGGTTTTTACCAATGGGTTCCTACAACTTCTTTAGAATGCTTTTACGTGACCTCAACGCTAGAGACTTCCGATGCACGGTTGGCACGTGTTTATTTAGGTATCTCTAAAACAATAAACCATAGCATGAAAACCAGAAGTGGTGCTATCTCCATGGGTCAAAGTTGTTTAAGGCTGGTGATGCGCAAAGTTAGGTAAATTTATTTGGTTAGGGTGGTAGTTTTCAATTAGCAATCTGTACGTCTCATGTCAGGTGTGAGAAGTTTCCCGGGATGATACTGCTTTCCGGCGTAAATCTAAAAGATAACTTCAATGGGAACTAGACCCGGGTTCACTACTTGGCATAGGAGCTGTCTGGTAAATTCTAGACGCTCAGTATTTCACATGGCTGGGCCCGACTCTTAAATCTCTTATACCACTTATTTTGTGGAATACATGGGTCTTTATATTGCCAATCGACAAAGTTTAAATTATATATTATCGCATTACCAGCTAGACTTATGGATAAAAAAAGATATTCTCTCAAAGTGAAATTTGCGCTTTTACGAAAGTATAGGAAAGTCTTTTCTAGTATAGTCTAGCTGGGATACGGACTAGAGCTGAGAGCGTTCAACCAATTACGGCTGTCTGCAATCTTAATCGATGATTACATTAAACTTTCATTGACGAACTGAGCACTAAAAGATACGTCAGTATTATCGAGTTCAAGGAAATCTGTCTTAACATTATCTGTGCTCATATCGTCTAATTTTTTGATACACGGACTCCCTATGAGGTCAATTTCATCGACACATGGTCCAGGTAACTTACAGTTCGGCGCAAGTGTCATCCTTAACACTTGCGAGTGCTAGTACGTTTC""".replace('\n', '')

seq17 = """CTAACCTGACATGAAATTTTTTTGTCTTCATTTCTTAGACTGTTACGAGTCTTTTTTGTGGTACCTGCCGTATCTATAACAGTGCGTAATTGACGTAAAGGCTAATGTGTTATTTTACCCAACAATTATTACCATTTATCTCTAAGTATATAATTTCACAATGGTCTGATACAGAGTATTGCTTATAATATTATCCTATATACATTGTGCATTACTGCCTTTTATATAGTCAACACATGTTGCGAAACTAAGAAAGGGCCTTTTGATTCATTTAGTACGTGCATCTATTTATCCATCTCGGGGTGTAGGTACTCGCTTTAGCCCTATTACCACTATCGATGTCTCTGACTCATAAATCTCATCGGTTACAGACTAGATGTATTTCTACATATTAAGCTACTTATTCTAAAAAAGTCTGGCTAGGATTTACCGGGGCATTTACCAGATTAGATCACAGAGCCATTGTACTATCCAAAATTGTTAGCGCTTACGAAAGTGAGTTCTGTGCTAAGTCCGATTATATGAAATCAGATTTGATTCTTTTGGATTCGAGCAAAGAACGTGTGGGACCAAACATACTTTTCATTATTTATTTCTTGGATTAACATAGGAATATTTAGACTATAGTTGTCTAATAAATTACAATCTCGCCTAGGACTACTGCAGCCATTCGTTACTCTCCATGAAGCGTCCAGCGATTAGTGAGAAGAGCGCTCAAGTTAGACTTGGCCATTCAGCCTGAATTTATATCTCGGATGCAATTGAAAGTGTAAATCTCATGATCTGCTACGGAACCACCCTCGCGTAGTTGCTTCATCGTGTCCGGGTGCTAAATAATAGAGTAAATTGAAGAGATCAAGTCCAGTCACCAGGAATTACGTGAAGCAATCAATGACATTTCAAAAAAGGTAAGCGGTATATTATCTCGGAGGTAACTTACATACTGTTAATTTTTGAGAATATACCGTCACATTTCTCGGTAATAATAATTGCCGGTTTATGGATTTAAGAACGATCTCGTGATAACTGGCAACCTGCTTATGCAATGGATAGTTAGTTTGTCTTATGAGTACCCTTACAAGTGCTTGAAACTGTTGTAGTTGTGACCAGACTTGAGGACAAACAGAACATAGTCTTATTTATAATTATCCGCGATGTGTATAACACACCATACATATCCGAGAGATTATACAAGGTTAAGCTATGGATATAGTCTTCTTGCTGGAATTGACAATTCTATCCAACCCTACTATTTGGTAACGAAAGATGAGCGCTGCTAGTAAATGTAATTGGTTGTACATCTCTTCAGTTGATGATGCCTTGATTGGGCAAATATGCTATAGAGCTCCACTGTTGCTCGGCAATTTCTCACAAAAAAATCCCTA""".replace('\n', '')

seq18 = """CGACTAAATTTTCTGTCTAATTGATAAATTACATTCTGTAAACGTACAACGCTCAGTGATGCATTTATTGCGACCTTGTTCTTGCTGGCTCGCAGCAGGACGGGACTGTCAGACTTTAAAAACTGTCTTCTAGATATGACAAGAATTCATAGAAATACGAAACTAATCAATGAACAAAGTCTTCCTCGGAGGAGATGCAAGTTGGCTTATTTTTAGTTAGCCACGTCGTCAAATTTTTTATTACGTTGATTAGTCGACTTGGATCCCATTCCGTCTCTAGATTTTTCAACTGACAGATAAAGATAATAACTACTAATAATTTTGCAGGTTCCAACTAGCATTGTGTGGATGTTTAATACTAATATTTGACTCATAGTGTTAGAATGATTTTGCAGTATGTGTCTTATATTTACACGTGATTTTGAGATCCTCTATAGTGATTTTTTACGCCCCAACGTCGTTATGATACCTCTCCGGTGAGTAAGTAGATTCTCAGCACTTTTGGAGCATGTGATACTTACCTAAAAGTCAATCCACTTTTCTCGTTTAACAGATTCGTTGTAATAATAGAATTCTGTGTAGTTACACTTTTCCAAACATCGCTTGAAGTTTTGGGGCTTTGCAACATTTAGCGTCTTAGGCCGAGACGGCAGACTACGGCTATTAAATAGTAAGGGTGTAACATCCCCTATCTTCTAGCTACTAGATCTTCGATTAAGAATTTTTTTCCGTGATAGTATGATATATACGAGAGTGCAAGATAATTTGTTTCTATTAACCTTCAGTAACACATTTTCAGTTTACTTAGATCTGCTTCAATATGTAACTCCTTTAGATGGAAACAGAGAGTATTGCTATGAACTGTCTAATAATCTGCAGCTCTTCTACGTTCAGCCGCACTTATGGGCTTGTGATGTGGCGTAGTAAATAATTTTACTCCCATAAAGTACGGTCTAGTTATTTTTTTACAGTCCTTAATTCCTCAGAGATGTTTATCCCACGTTCACTAGTACCTTGAATGTCTTCCAACGAGTACTCTTTGACTATCGTCTCCTAATTGAAACTAAGTTATCTCTCTACTAATGCCGCGCTTATGTCAATGCCACTTTTTCATACAAACATATATGTTTACCTAACGTATTGGTGACTATTTGTTCGTGGCGACAGCGCTCTATATGCCCTAAAATTGGTTATACAACTTCCTTCCCGCATTTATATAAATATTATAATCTAAATGTGCTACCTTATACGGCATTGGTGGAGTGCCCGAATCAAGTACGGTCCATGAGTTATAATCCCTTGCCATTATTTCTGTCCCTTTTAGCTGCACTTGTGTAATCTAATCACGTGATGACCTAGCAATTCTTGTGGAAAATATTATATTATCGTTGTATCAATGGCGTTTATGATTCGTTGTGGGTAAGGGTAAAGTAATGTGATTTGTCTTTGAAACCTCATTATAGTAATTTTCTTTCATCCTACGCTCCCACCGGAGCATATTATAACCTTCAAATACGAGTTTAAAACAGGCGTATTGCTTGGTACATTGATTCGATCATATAGGTATTTAGTCTTGCATACCTACCGGGTACACTTTTTTCCCTGATTCGCCTAATGCCCTGTCTACCTCGTCCTAGTTGCTTCAACGCATTTGTCGAGCATAAGAATCATAACGTGTGTTGCACTGGTTATAGCTAGGAAGTTATCACTTATGTCACCAACTACTGTGTCCGATTTCATCTTCGATCGACCGTAATATTATGGCCGCAGGTCGTCAGGTTTTAATACATAACATAAAAATTACATCGAATATCGCGAAAGCCATAGGCCCATGTTGGTAAGAAAATGCCTACTGCAGTGCATTGGGATTGGCTTGCGATATTTCACTGTTACTAGGTTGTATATCATCACATCAATTGAAGTCCCCAATATCCTTCGTGTCTTAAGAATATATGTCGGACGTTAAGTATAAAAGAGAAGTGTGTTTGTTTCACCAATACAACCTTGGAAAAAATGCTACCGGATACATTACCTTTCATTAGGGGAACTAATAACGTAATCATTCGCACAGTATGTTTTAATT""".replace('\n', '')

seq19 = """CCTTAGTGTACCTTCCACATGTCCTCATTACGATAAAAGGTGTGTTCGATCTCTAAAACGACATAGCATAACTTAGTATTCTTTCTCCTTTCGCGTGTATGCCATGATCATATTTATTATATTAAACGGTTCGACAACTTTTAGAGTAAGAACGGGGTAAAATACCGTTTAAATAATCTAGCTCGGAAGCGCTCTCGGGGCGATGAATCATATTTTTAGCGATGCATCATAGTCTACAACGTGTCCAGATACTATCATCACGTTTTCGCTAACCTTAGTCGCTTGATTTTTACTACAGAAGGTCTCAGGCTAGCGCTGAAAATCCGCGAAACTAAGAATTGTGACCCGGCTTAGATCACCATACGTAGTTCACGCAAGTTCCTTCCTTCTAGAAAACAGGAGTGCTTACTTGTGATCGAATCGAGTATACTAAGGATAGCTGTTCCAGAACCTAATAAAGATATCCGGAGCTATTACGCCTCGCGATCGAACTTGCCTATCAATCTACTTGATCATAATTTTTTCCTAATTTAAGATCTTGAACGTATTCTTTCCATTACTATATTCTGACGAAATAAATATTATCGCGTATCAAATTACTTGTATACTTTTTTTCACAGGGTTCATTGTTATGCATATTGCATCGTGTTGTCGGTTACGAATATTATTACGTTTAGGGATCAATGCAATGGTCAATTATATCATTCTTAGGTTTGTAGTGGATAAAGTGTGGAAGCTTGAAACGACAGTGTAAGATAGGATAACCTCTTCATAATAGACGCTATGTGGGTCCATTTAAGTTAGTTCTTATGTGTCCTCTACGAGCACAAGATGTATTCCTCCTTGTGTGTCGCGACAATTAAGCCGGAGACAGATTGTATAATTAAACTTTACTCATTGTTACTTCTTCCTAAATGGTCTGTTCTATTATACTTAACAAGAACCTTGAGCTTTCTGCTTTTTTTTGTACGGAGTGGAGATTATTACACGATGCCGTGAGTATTTTTCGCAGAAGTATGGTGATGTCGTTACACTTGAGCGGTACTGTTCAGCTAAATTCTGACTATTTAATTATCAACAACTGTTTAAATTTATATTCTTTAGACGCTATCGCTGATGGACTTTAATGTATGGACAACTTTTTTCCTCATCCTCAATCTAAGTATACTTTCAAACCACTTAAAGCTGTTACATTCTTAAGGACTTACGGAGATACAGACTAATTTACCAGACTTTCGGTACCCTTTGGTTAATGATTTTAACTGGAGTTATAAGCGCGCTCTGAATCTTATCTGGATCTCTCGTTTAAACATTTAATCACTAAAACCCGATGACATGTTGGTCTTTAATATCTGTGGACCTATTGCGAATTCAATCCAATACGGCCGAGATTTTGGCGTATACCTATCGAAGTGTATTTCAGAAGCTTAAAGTATAACATGTAGTTACTGAAGACACATCGTGACTCCAACCTCCTTATTTGAGCGAGCTCCCATTACCTGTGAATCTCATCAGTCGCCTTCTATAAAGTTAGCTGAAGAACTTACTTGTCTTAGATATCATGGCACGGCCAGGGATGTGTACTGTTTTTCTCAATATCGGGACCGGTGGCGACGTTCATCCATCCGTTTATTGACATACAAGTCTGGTTAAATTAACCTTATTTGTACATAGCTCTTTTTAACAACATTAAGTGTGTAATGTGGGTCACTAGTTGATGCCAGATATTCTCGGCCTGTATGACTGCGACCTCCAATACTTTCAAAATATTCGGGTAGTACTCTTCTAGGGTAACCCTCGTTGTCCTTAGAACAATGCATTGGAAGTTTACATAAATGAAATTGTACCAAGTTACGCAAAGGAGTACTTCGACGAGCTTTGCACCTCGATGCCTTTGCCAAATTAAGGATCGTATCGACAAATATGAATTATACTGCCACCTAACTATCGGTTCAAAACACTTCCTCTTTATCGAACTCCTTGTAACCTTGTTTGGAACTAACGACTTTTTTTAATTCGTCTAATTTTTCCTTATTACCCCTTGGCAGGTATGAGTGAAAACATACCTGGTAATATCATGCAACTCTTTCTCTCTAACGTTTCATGCAGTTCCTTTGTCCCGATGACTATTCTGTTT""".replace('\n', '')

seq20 = """ATACAAAATATCAGTATAACGGAGTTATCCCTCAGTAATAGGGACTCCTAGGATGGTATCCGTAGGAATGATTTATTTATTTTCCAAGTGTGCTCTGATTAAGAGGGATTACCAACAATAACCTTGTCTTTTTGCGTAATTTGGCTCGCGCTGCGTTATCTTAGTGAGGATAAATCTAAGTAGGGACCTCCCACGATTAGTCGTAATCAGCGATCCGCGAGCAAATAATTGACAAGGGACATGTCGGATCTCCTACAAATCGCTGTACCGTCGTTACCACAAGCGATTATGGATTAGTATTAAACGCTCATTACATTTTTAGAGGTGTCGGATTGGGCTTCTTCAGCTCTCTTCTGGTACATCCTCAGTTATGCTTTTGTGCTAACGTCAGTCTTAGTGTTTTGCCACAACCTTTGCTTATTAGCCAACCAAATTCATTTCAATTATATGAGGAAAATACAACCTTCAACAGTCTGATAGGACTTACCTTTACCGCCCGTTGGACTAGCGAACAATCTTAAAATTTAGCAGATACTTGGTTCTTTATATAATTTCTTTCGTGTTACGCTACCAACCCACTATTTGAGTGAGTCGTATTAGTCCGTAAAGAAGGGTTAACCACTTTCACATATAATAAATAGTCCATTAAAGGAGAGCTTTAACGTACCCAGAATCATGTATCCCCTGTAAATGTTAATTCGTGACTATAGTCTTGGGAGCCACGATACCACAATTGAATCCAAGCTGATGATATCTATAGTCTGCCGGCAAATTTCAGCCTATATTCACCGATCTTAAATCACATAATAGTAGTTCTTACCTACAAGCATATTTTTGCTGAACTTAGACTTTTGCCCACTACGCTAAATAACCCATTGTACATTGCCTTCTGTGAATCGGGTTCCATTTATGCTCGAATGTTTATTGATAGATGCTCTAATTTATCGTGATCGCCCGGCGAGTATTAACAGAGTTAAATGTTGAAGCTGAATTCAGCCACTTAGCCGCAATGAAGGTTGGACATCTACAGAACTCCTTTCGATTCCATATACTTCATTGACTCATTCCGTAGGTATAACGAAAACGTGATTTACACCAAAAACAATTGGTATTATAGTAAAGTGTCAGCCGAATTCAAGAAACAATTAGTGTCAACTTGAGATTAATATTAAAAATTTATATAACTGTGACAGTAATCCCAACGGTATGATGATCACTGCCTTAATAAGGGTAATCTTTGAGGAGGAGTATGATTTTTTGAACTTTACTATAGTACCACTTATAACATTTGCTATACAATTAAACTTACTGTCTACTCGAGGGTTTATGTTTATAGTAGTTACAGGCTTTTTTTGCTCGGAATTCCTCTGGTAAAGTTCAAATGGTTAATCATTAGAAGTGTATGTTAACGACCGAAAGACATACGGAGATTATCAGGCAGCTAGGAATAGTTGATTTTCGAACTCCCATCCTCAAATCATACACCCTAGTACGTAAGTCCTGAGTTCACTAAGTGACTAAAATCTTAATGTGCAACTTTTTATCTTGATGATCATGTTAATAC""".replace('\n', '')

sequences = [
    ("Influenza_1", seq1),
    ("Influenza_2", seq2),
    ("Influenza_3", seq3),
    ("Influenza_4", seq4),
    ("Influenza_5", seq5),
    ("Influenza_6", seq6),
    ("Influenza_7", seq7),
    ("Influenza_8", seq8),
    ("Influenza_9", seq9),
    ("Influenza_10", seq10),
    ("Covid19_1", seq11.replace("\n", "")),
    ("Covid19_2", seq12.replace("\n", "")),
    ("Covid19_3", seq13.replace("\n", "")),
    ("Covid19_4", seq14.replace("\n", "")),
    ("Covid19_5", seq15.replace("\n", "")),
    ("Covid19_6", seq16.replace("\n", "")),
    ("Covid19_7", seq17.replace("\n", "")),
    ("Covid19_8", seq18.replace("\n", "")),
    ("Covid19_9", seq19.replace("\n", "")),
    ("Covid19_10", seq20.replace("\n", "")),
]

NT_MAP = {
    'A': 1 + 1j,
    'C': 1 - 1j,
    'G': -1 + 1j,
    'T': -1 - 1j,
}

def compute_ods(seq):
    mapped = np.array([NT_MAP.get(b, 0+0j) for b in seq])
    coords = np.cumsum(mapped)
    return coords


def center_of_weight(coords):
    return coords.real.mean(), coords.imag.mean()

results = []
all_centers = []

for name, seq in sequences:
    coords = compute_ods(seq)
    cx, cy = center_of_weight(coords)

    results.append((name, seq, coords, cx, cy))
    all_centers.append((name, cx, cy))

    plt.figure(figsize=(7,6))
    plt.plot(coords.real, coords.imag, linewidth=0.8)
    plt.scatter([coords.real[0]], [coords.imag[0]], color='green', label="Start")
    plt.scatter([coords.real[-1]], [coords.imag[-1]], color='red', label="End")
    plt.scatter([cx], [cy], color='orange', s=80, edgecolor="black", label="Center of Weight")

    plt.title(f"ODS Digital State: {name}")
    plt.xlabel("X Coordinate")
    plt.ylabel("Y Coordinate")
    plt.grid(True, linestyle="--", alpha=0.4)
    plt.legend()
    plt.tight_layout()
    plt.savefig(f"lab10/{name}_ODS.png", dpi=200)
    plt.close()

plt.figure(figsize=(10,8))

for i, (name, cx, cy) in enumerate(all_centers):
    plt.scatter(cx, cy, s=80, edgecolor='black')
    plt.text(cx + 0.2, cy + 0.2, name, fontsize=8)

plt.title("Centers of Weight for All Sequences")
plt.xlabel("Center X")
plt.ylabel("Center Y")
plt.grid(True, linestyle="--")
plt.tight_layout()
plt.savefig("lab10/ALL_CENTERS.png", dpi=200)
plt.close()

df = pd.DataFrame(all_centers, columns=["Name", "Center_X", "Center_Y"])
df.to_csv("lab10/ODS_centers.csv", index=False)
